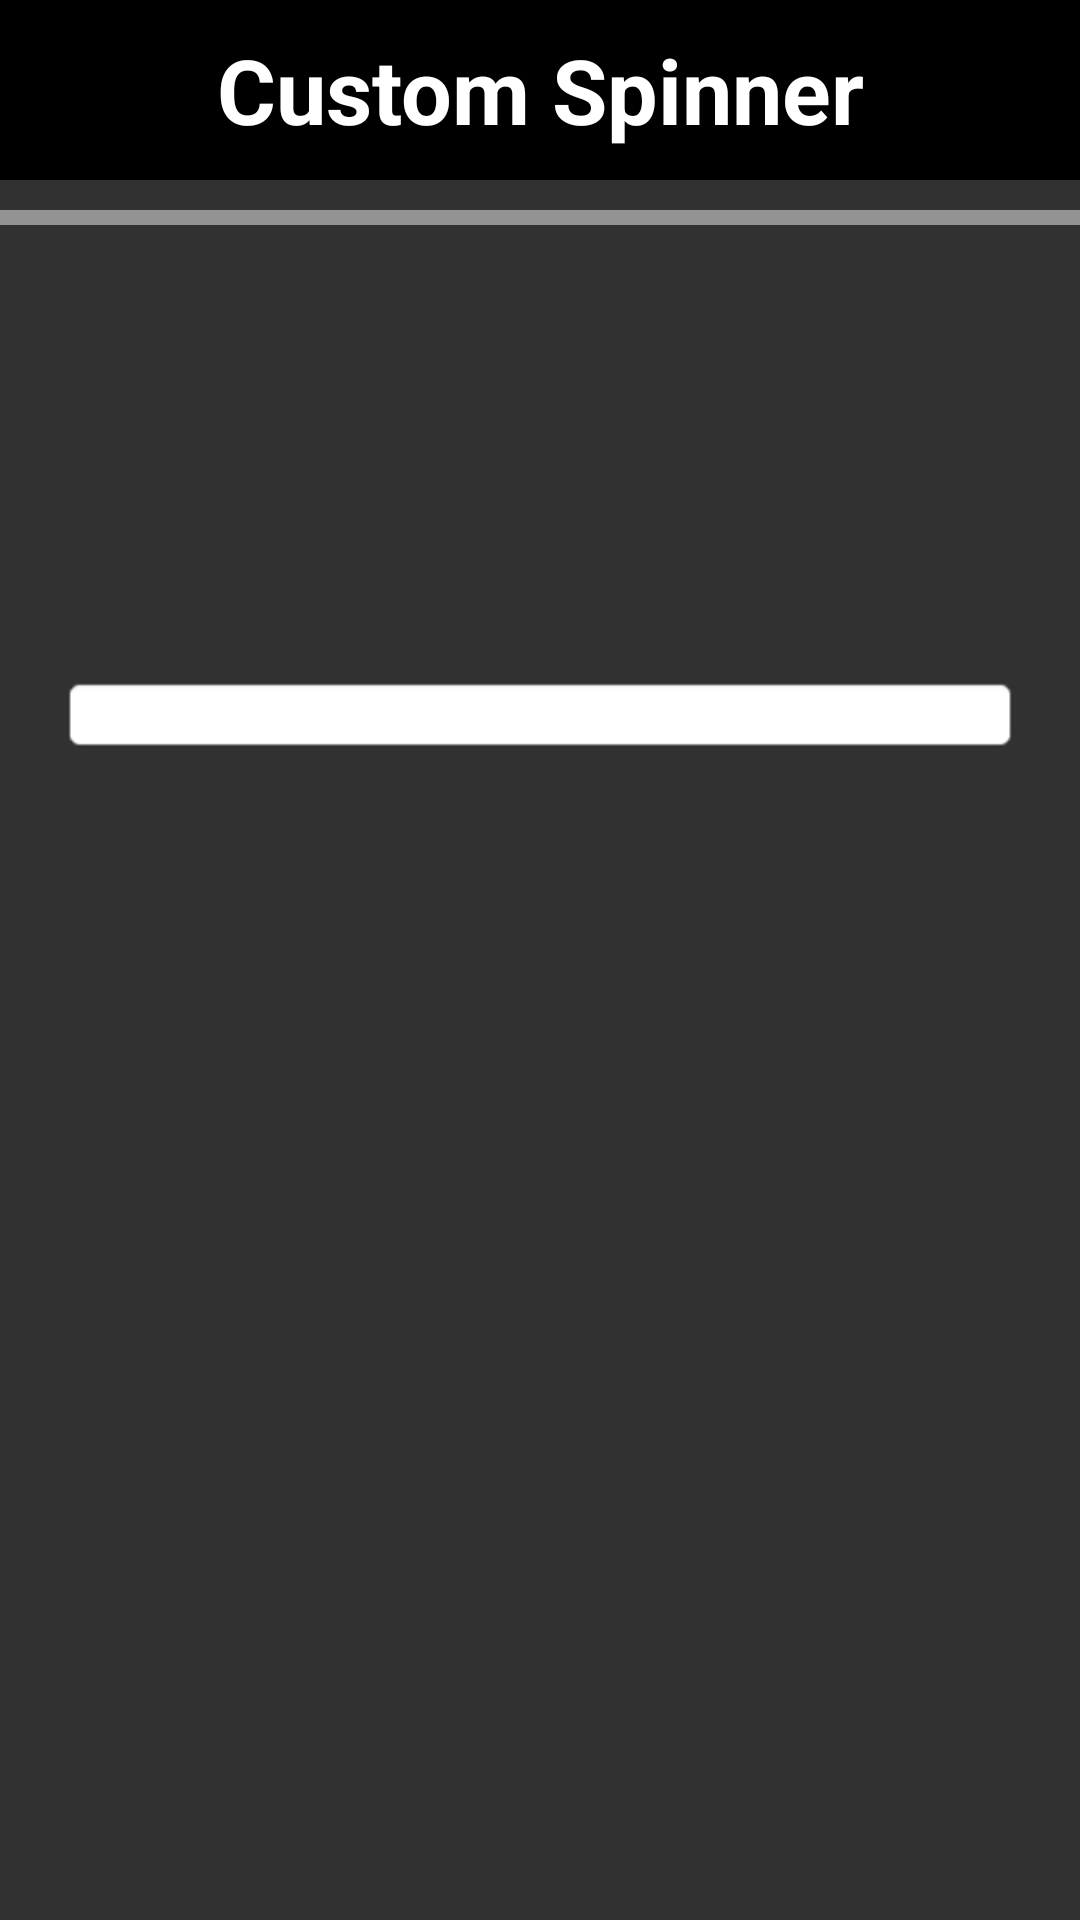

Here is an Android app screen rendered from its layout file. Give the layout XML and the strings, colors and styles it references.
<!-- AndroidManifest.xml: application theme AppTheme -->
<!-- res/layout/activity_custom_spinner.xml -->
<?xml version="1.0" encoding="utf-8"?>
<LinearLayout xmlns:android="http://schemas.android.com/apk/res/android"
    xmlns:app="http://schemas.android.com/apk/res-auto"
    xmlns:tools="http://schemas.android.com/tools"
    android:layout_width="match_parent"
    android:layout_height="match_parent"
    tools:context=".CustomSpinner"
    android:orientation="vertical"
    android:background="@color/HomeBgColour">

    <TextView
        android:layout_width="match_parent"
        android:layout_height="60dp"
        android:text="Custom Spinner"
        android:background="#000"
        android:textSize="30sp"
        android:textColor="#fff"
        android:textStyle="bold"
        android:gravity="center"/>

    <View
        android:layout_width="match_parent"
        android:layout_height="5dp"
        android:layout_marginTop="10dp"
        android:background="#79ffffff" />

    <Spinner
        android:layout_width="match_parent"
        android:layout_height="wrap_content"
        android:id="@+id/custom_spinner"
        android:layout_marginTop="150dp"
        android:layout_marginLeft="20dp"
        android:layout_marginRight="20dp"
        android:background="@android:drawable/editbox_background"/>

</LinearLayout>
<!-- resources referenced by this layout -->
<resources>
  <color name="HomeBgColour">#313131</color>
  <style name="AppTheme" parent="Theme.AppCompat.Light.NoActionBar">
          
          <item name="colorPrimary">@color/colorPrimary</item>
          <item name="colorPrimaryDark">@color/colorPrimaryDark</item>
          <item name="colorAccent">@color/colorAccent</item>
      </style>
  <color name="colorPrimary">#48000000</color>
  <color name="colorPrimaryDark">#6e6e6e</color>
  <color name="colorAccent">#000000</color>
</resources>
